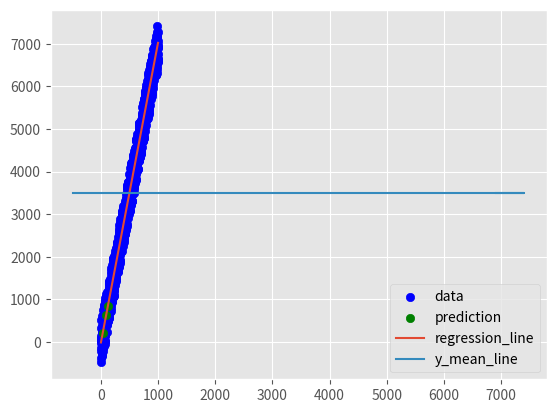

Write Python code to recreate this figure.
from statistics import mean
import numpy as np
import matplotlib.pyplot as plt
from matplotlib import style
import random

style.use('ggplot')

# XS = np.array([1, 2, 3, 4, 5, 6, 1, 4], dtype=np.float64)
# YS = np.array([5, 4, 6, 5, 6, 7, 1, 4], dtype=np.float64)


# noinspection PyPep8Naming,PyShadowingNames
def best_fit_slope_finder(features, labels):
    m = (((mean(XS) * mean(YS)) - mean(XS * YS)) /
         ((mean(XS) ** 2) - (mean(XS * XS))))
    return m


def y_intercept_finder(features, labels):
    b = (mean(YS) - m * mean(XS))
    return b


def squared_error(point, line):
    return sum((line - point) ** 2)


def coefficient_of_determination(point, line):
    global y_mean_line
    y_mean_line = [mean(point) for i in point]
    squared_error_regression = squared_error(point, line)
    squared_error_y_mean = squared_error(point, y_mean_line)
    return 1 - (squared_error_regression / squared_error_y_mean)


# noinspection PyPep8Naming,PyPep8Naming
def create_dataSet(hm, variance, step=2, correlation=False):
    val = 1
    # noinspection PyPep8Naming
    YS = []
    for i in range(hm):
        data = val + random.randrange(-variance, variance)
        YS.append(data)
        if correlation and correlation == 'pos':
            val += step
        elif correlation and correlation == 'neg':
            val -= step
    XS = [i for i in range(len(YS))]
    return np.array(XS, dtype=np.float64), np.array(YS, dtype=np.float64)


XS, YS = create_dataSet(1000, 500, 7, correlation='pos')

m = best_fit_slope_finder(XS, YS)

b = y_intercept_finder(XS, YS)

# Gets coordinates for best fit line plot
regression_line = []
for i in XS:
    ordinate = (m * i + b)
    regression_line.append(ordinate)

# Predictions
predict_x = np.array([120, 30, 92], dtype=np.float64)
predictions = []
for j in predict_x:
    predict_ordinate = (m * predict_x + b)
    predictions.append(predict_ordinate)

r_squared = coefficient_of_determination(YS, regression_line)

# Output:
print('Slope = ', m, 'Y intercept = ', b, 'Ordinates =', regression_line, 'Predict_Ordinates = ',
      predictions, 'R^2 = ', r_squared, sep='\n')

plt.scatter(XS, YS, color='b', label='data')
plt.scatter(predict_x, predict_ordinate, color='g', label='prediction')
plt.plot(XS, regression_line, label='regression_line')
plt.plot(YS, y_mean_line, label='y_mean_line')
plt.legend(loc=4)
plt.show()
